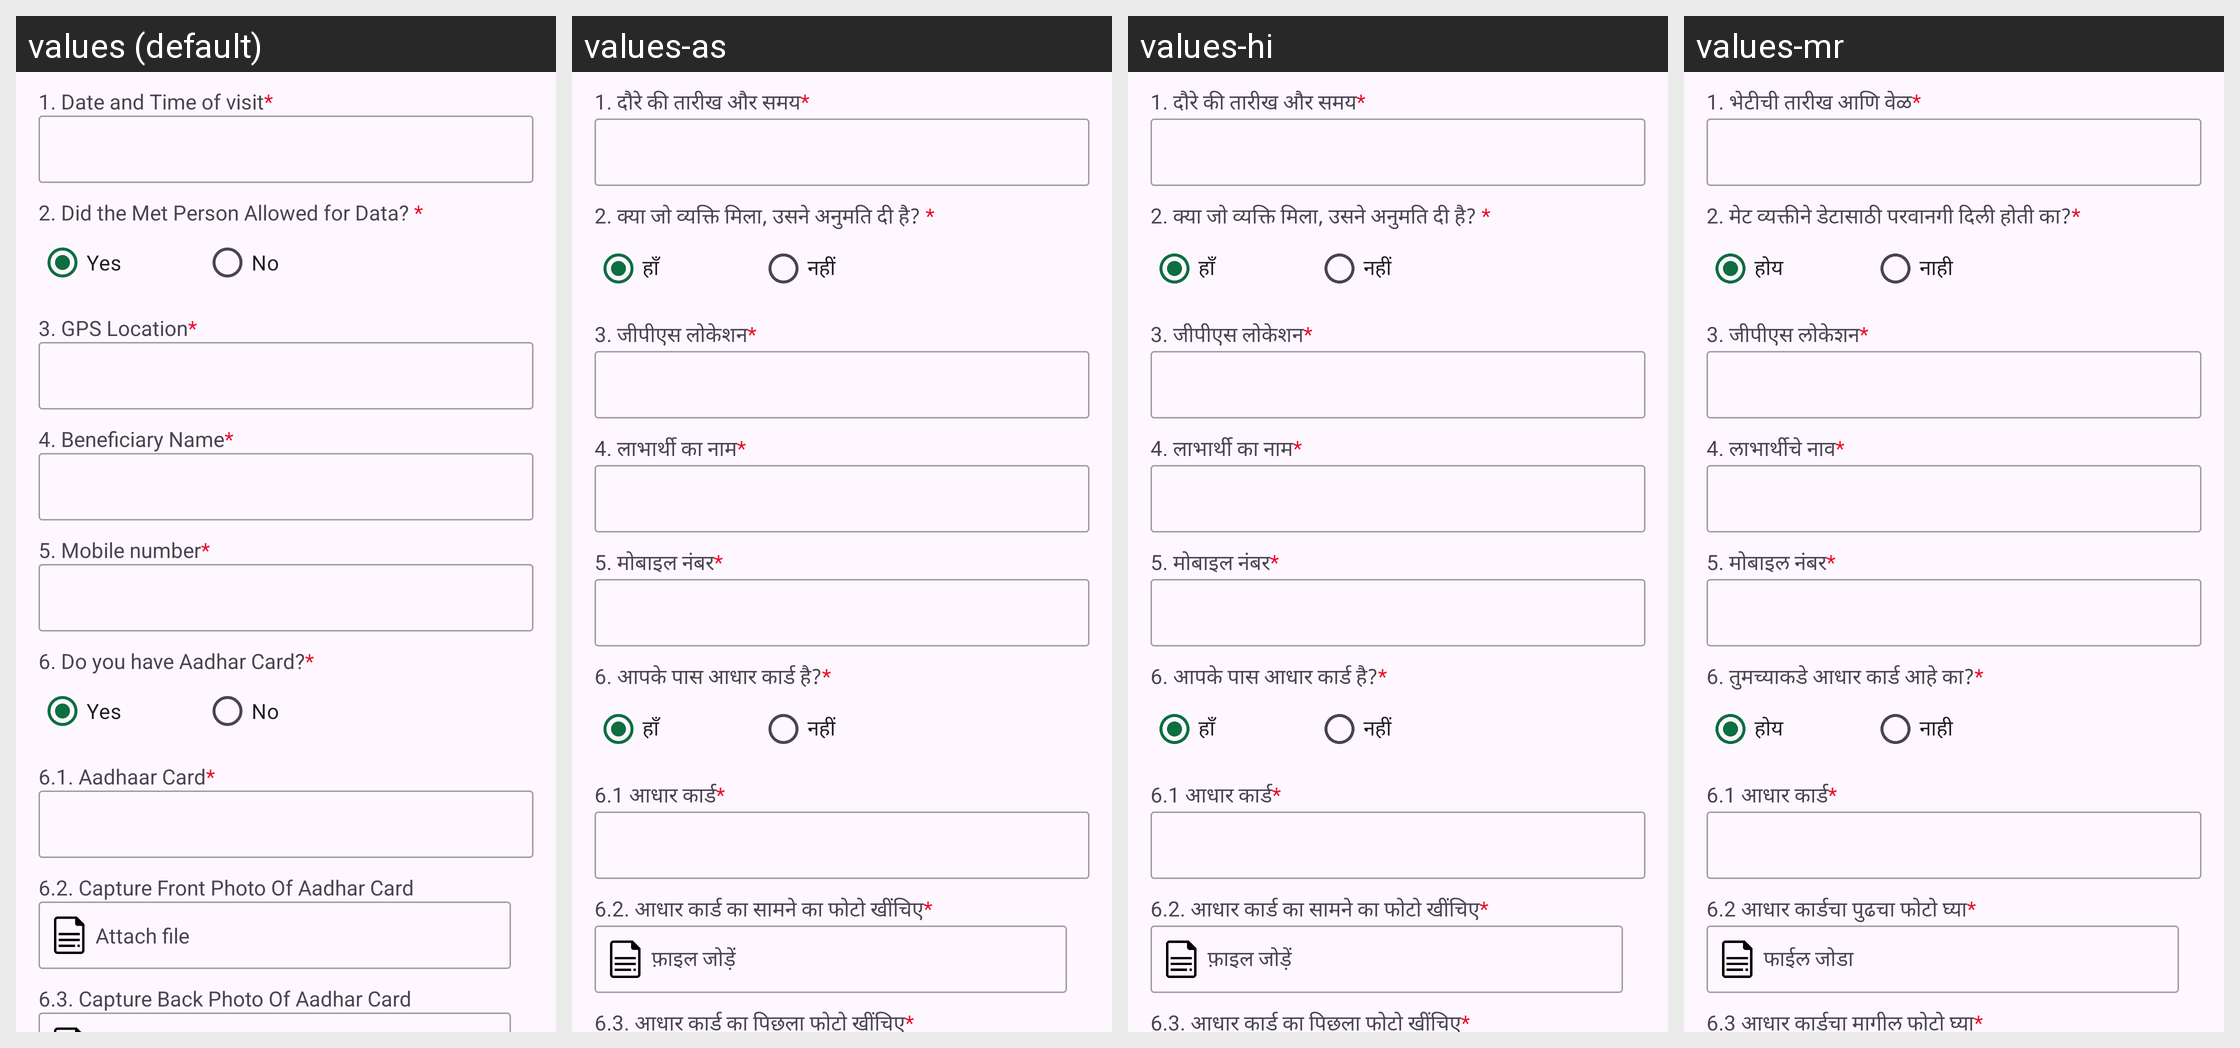

Translations of the strings shown on this Android screen, per locale in the grid:
Android screen res/layout/fragment_common_question.xml rendered under 4 locales, left to right: values (default), values-as, values-hi, values-mr. Device: Nexus 5 (rendered at 1080×1920; each locale shown at half size, 540×960, under a caption strip naming it); theme Theme.Renew.
Strings drawn on this screen, with the default value and each locale's value (text and hints the layout hard-codes, and strings that could not be matched under every locale, appear in the picture but are not listed):

date_and_time_of_visit
  values: 1. Date and Time of visit*
  values-as: 1. दौरे की तारीख और समय*
  values-hi: 1. दौरे की तारीख और समय*
  values-mr: 1. भेटीची तारीख आणि वेळ*

allowed_for_data
  values: 2. Did the Met Person Allowed for Data? *
  values-as: 2. क्या जो व्यक्ति मिला, उसने अनुमति दी है? *
  values-hi: 2. क्या जो व्यक्ति मिला, उसने अनुमति दी है? *
  values-mr: 2. मेट व्यक्तीने डेटासाठी परवानगी दिली होती का?*

yes
  values: Yes
  values-as: हाँ
  values-hi: हाँ
  values-mr: होय

no
  values: No
  values-as: नहीं
  values-hi: नहीं
  values-mr: नाही

gps_location
  values: 3. GPS Location*
  values-as: 3. जीपीएस लोकेशन*
  values-hi: 3. जीपीएस लोकेशन*
  values-mr: 3. जीपीएस लोकेशन*

beneficiary_name
  values: 4. Beneficiary Name*
  values-as: 4. लाभार्थी का नाम*
  values-hi: 4. लाभार्थी का नाम*
  values-mr: 4. लाभार्थीचे नाव*

mobile_number
  values: 5. Mobile number*
  values-as: 5. मोबाइल नंबर*
  values-hi: 5. मोबाइल नंबर*
  values-mr: 5. मोबाइल नंबर*

aadhar_card
  values: 6. Do you have Aadhar Card?*
  values-as: 6. आपके पास आधार कार्ड है?*
  values-hi: 6. आपके पास आधार कार्ड है?*
  values-mr: 6. तुमच्याकडे आधार कार्ड आहे का?*

aadhar
  values: 6.1. Aadhaar Card*
  values-as: 6.1 आधार कार्ड*
  values-hi: 6.1 आधार कार्ड*
  values-mr: 6.1 आधार कार्ड*

aadhar_front
  values: 6.2. Capture Front Photo Of Aadhar Card
  values-as: 6.2. आधार कार्ड का सामने का फोटो खींचिए*
  values-hi: 6.2. आधार कार्ड का सामने का फोटो खींचिए*
  values-mr: 6.2 आधार कार्डचा पुढचा फोटो घ्या*

attach_file
  values: Attach file
  values-as: फ़ाइल जोड़ें
  values-hi: फ़ाइल जोड़ें
  values-mr: फाईल जोडा

aadhar_back
  values: 6.3. Capture Back Photo Of Aadhar Card
  values-as: 6.3. आधार कार्ड का पिछला फोटो खींचिए*
  values-hi: 6.3. आधार कार्ड का पिछला फोटो खींचिए*
  values-mr: 6.3 आधार कार्डचा मागील फोटो घ्या*
